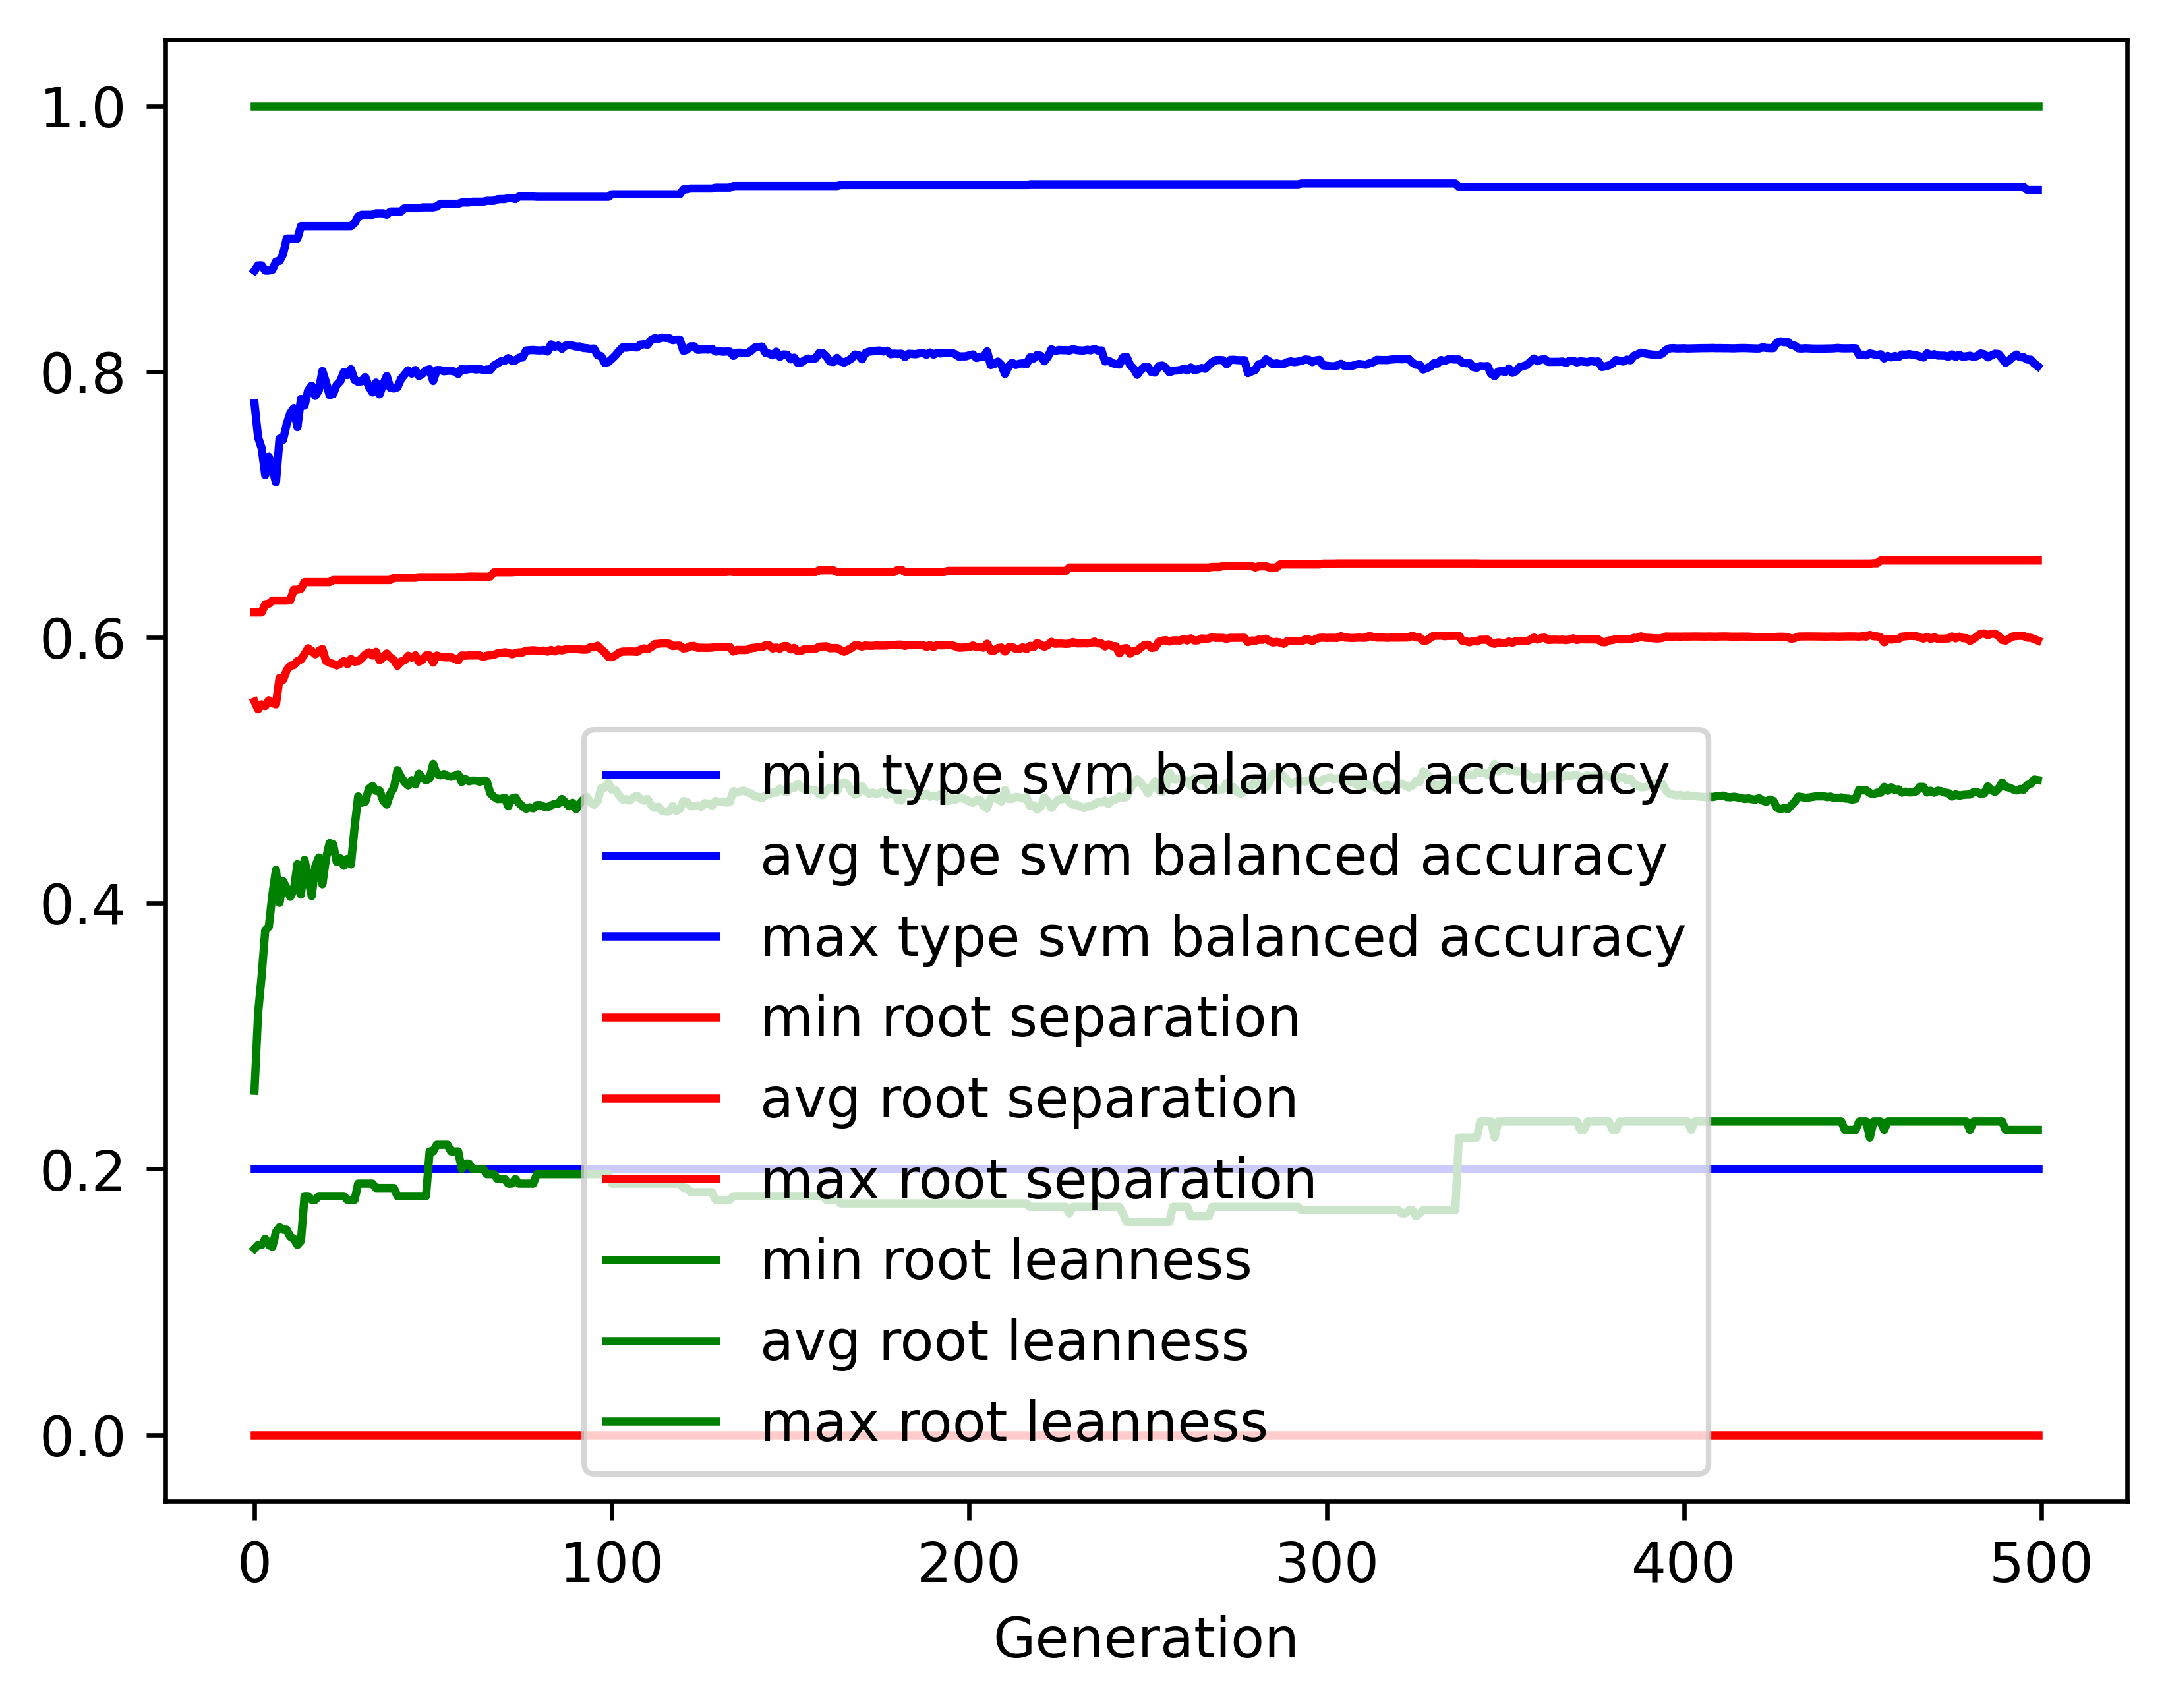

The data file committed next to this chart (first rows):
gen, evals, gen_feats, explored, type svm balanced accuracy_min, type svm balanced accuracy_avg, type svm balanced accuracy_max, type svm balanced accuracy_std, root separation_min, root separation_avg, root separation_max, root separation_std, root leanness_min, root leanness_avg, root leanness_max, root leanness_std
0, 500, 4009, 4009, 0.2, 0.7761, 0.876, 0.1113, 0.0, 0.5517, 0.6188, 0.06494, 0.14, 0.2589, 1.0, 0.1364
1, 394, 3364, 4179, 0.2, 0.7506, 0.8799, 0.1337, 0.0, 0.5458, 0.6188, 0.06278, 0.1429, 0.3171, 1.0, 0.1518
2, 374, 1903, 4315, 0.2, 0.7424, 0.8799, 0.1289, 0.0, 0.5496, 0.6188, 0.06432, 0.1429, 0.3455, 1.0, 0.152
3, 397, 1464, 4456, 0.2, 0.7222, 0.876, 0.1404, 0.0, 0.5483, 0.6249, 0.07366, 0.1474, 0.3796, 1.0, 0.1626
4, 381, 1100, 4573, 0.2, 0.736, 0.876, 0.1321, 0.0, 0.5527, 0.6253, 0.07463, 0.1429, 0.3823, 1.0, 0.1604
5, 390, 1048, 4677, 0.2, 0.7265, 0.8766, 0.143, 0.0, 0.5505, 0.6277, 0.07647, 0.1414, 0.4065, 1.0, 0.1642
6, 363, 939, 4778, 0.2, 0.7167, 0.8828, 0.1573, 0.0, 0.5496, 0.6277, 0.07898, 0.1525, 0.4252, 1.0, 0.1698
7, 357, 877, 4864, 0.2, 0.7496, 0.8833, 0.1214, 0.0, 0.5695, 0.6277, 0.07181, 0.1562, 0.4003, 1.0, 0.1523
8, 374, 833, 4942, 0.2, 0.7487, 0.8884, 0.1309, 0.0, 0.5681, 0.6277, 0.07592, 0.1543, 0.4166, 1.0, 0.1621
9, 378, 811, 5016, 0.2, 0.7605, 0.9001, 0.1153, 0.0, 0.5752, 0.6277, 0.07398, 0.1543, 0.4112, 1.0, 0.1522
10, 375, 803, 5093, 0.2, 0.7686, 0.9001, 0.1137, 0.0, 0.5786, 0.6281, 0.07803, 0.1491, 0.4048, 1.0, 0.1553
11, 380, 745, 5155, 0.2, 0.7725, 0.9001, 0.1185, 0.0, 0.5791, 0.6358, 0.07936, 0.1474, 0.4098, 1.0, 0.1658
12, 366, 732, 5212, 0.2, 0.7582, 0.9001, 0.1355, 0.0, 0.5821, 0.6358, 0.0884, 0.1429, 0.4294, 1.0, 0.1754
13, 386, 770, 5274, 0.2, 0.7795, 0.9094, 0.1427, 0.0, 0.5834, 0.6366, 0.09582, 0.1459, 0.4064, 1.0, 0.1829
14, 378, 746, 5337, 0.2, 0.7744, 0.9094, 0.1332, 0.0, 0.5874, 0.6416, 0.08785, 0.1796, 0.4327, 1.0, 0.1687
15, 369, 665, 5383, 0.2, 0.7858, 0.9094, 0.1338, 0.0, 0.5918, 0.6416, 0.08903, 0.1796, 0.419, 1.0, 0.1676
16, 368, 680, 5418, 0.2, 0.7894, 0.9094, 0.1477, 0.0, 0.5898, 0.6416, 0.09001, 0.1768, 0.4053, 1.0, 0.1862
17, 384, 704, 5453, 0.2, 0.7817, 0.9094, 0.1484, 0.0, 0.5873, 0.6416, 0.101, 0.1768, 0.4275, 1.0, 0.1946
18, 366, 658, 5491, 0.2, 0.7859, 0.9094, 0.1436, 0.0, 0.5898, 0.6416, 0.1042, 0.1796, 0.4344, 1.0, 0.19
19, 361, 656, 5520, 0.2, 0.8005, 0.9094, 0.1426, 0.0, 0.5913, 0.6416, 0.1135, 0.1796, 0.4142, 1.0, 0.1921
20, 343, 623, 5544, 0.2, 0.792, 0.9094, 0.155, 0.0, 0.5823, 0.6416, 0.1276, 0.1796, 0.4337, 1.0, 0.2001
21, 359, 604, 5566, 0.2, 0.7824, 0.9094, 0.1633, 0.0, 0.581, 0.6416, 0.1386, 0.1796, 0.4452, 1.0, 0.2035
22, 354, 609, 5590, 0.2, 0.7831, 0.9094, 0.1695, 0.0, 0.58, 0.6432, 0.1439, 0.1796, 0.4443, 1.0, 0.2056
23, 362, 624, 5614, 0.2, 0.7901, 0.9094, 0.169, 0.0, 0.5789, 0.6432, 0.1412, 0.1796, 0.4311, 1.0, 0.2117
24, 364, 577, 5638, 0.2, 0.7928, 0.9094, 0.1675, 0.0, 0.5801, 0.6432, 0.1387, 0.1796, 0.4338, 1.0, 0.2083
25, 371, 611, 5658, 0.2, 0.7996, 0.9094, 0.1693, 0.0, 0.5822, 0.6432, 0.146, 0.1796, 0.4282, 1.0, 0.2063
26, 389, 592, 5678, 0.2, 0.7974, 0.9094, 0.1731, 0.0, 0.5799, 0.6432, 0.1483, 0.1768, 0.4333, 1.0, 0.2087
27, 352, 617, 5697, 0.2, 0.8019, 0.9094, 0.1712, 0.0, 0.5838, 0.6432, 0.1488, 0.1768, 0.4292, 1.0, 0.1999
28, 349, 604, 5713, 0.2, 0.7937, 0.9118, 0.1745, 0.0, 0.5817, 0.6432, 0.1533, 0.1768, 0.4571, 1.0, 0.1904
29, 364, 545, 5727, 0.2, 0.7923, 0.9167, 0.1702, 0.0, 0.5821, 0.6432, 0.1508, 0.189, 0.4804, 1.0, 0.173
30, 377, 546, 5733, 0.2, 0.7928, 0.918, 0.1672, 0.0, 0.5843, 0.6432, 0.1488, 0.189, 0.4756, 1.0, 0.1739
31, 366, 516, 5748, 0.2, 0.7959, 0.918, 0.1609, 0.0, 0.5873, 0.6432, 0.1416, 0.189, 0.4764, 1.0, 0.1684
32, 381, 554, 5753, 0.2, 0.7887, 0.918, 0.1567, 0.0, 0.5887, 0.6432, 0.134, 0.189, 0.4861, 1.0, 0.1743
33, 380, 553, 5771, 0.2, 0.7844, 0.918, 0.1609, 0.0, 0.5864, 0.6432, 0.1391, 0.189, 0.4883, 1.0, 0.1799
34, 362, 547, 5782, 0.2, 0.7918, 0.9192, 0.1579, 0.0, 0.5892, 0.6432, 0.1341, 0.1857, 0.4845, 1.0, 0.176
35, 362, 545, 5789, 0.2, 0.7829, 0.9192, 0.1711, 0.0, 0.5828, 0.6432, 0.1464, 0.1857, 0.4847, 1.0, 0.1891
36, 355, 520, 5799, 0.2, 0.7905, 0.9192, 0.1682, 0.0, 0.5848, 0.6432, 0.1416, 0.1857, 0.4772, 1.0, 0.1857
37, 368, 555, 5806, 0.2, 0.7966, 0.918, 0.1634, 0.0, 0.5879, 0.6432, 0.1367, 0.1857, 0.4742, 1.0, 0.1797
38, 362, 529, 5810, 0.2, 0.7879, 0.9205, 0.1669, 0.0, 0.585, 0.6432, 0.1417, 0.1857, 0.4824, 1.0, 0.1838
39, 379, 582, 5820, 0.2, 0.7873, 0.9205, 0.1697, 0.0, 0.5831, 0.6449, 0.1439, 0.1857, 0.4868, 1.0, 0.1834
40, 364, 546, 5826, 0.2, 0.7882, 0.9205, 0.1728, 0.0, 0.5786, 0.6449, 0.1455, 0.1796, 0.5001, 1.0, 0.1795
41, 394, 558, 5829, 0.2, 0.7945, 0.9205, 0.1684, 0.0, 0.5819, 0.6449, 0.141, 0.1796, 0.495, 1.0, 0.1763
42, 375, 550, 5831, 0.2, 0.7978, 0.923, 0.164, 0.0, 0.5827, 0.6449, 0.136, 0.1796, 0.4911, 1.0, 0.1774
43, 372, 530, 5834, 0.2, 0.801, 0.923, 0.1587, 0.0, 0.5862, 0.6449, 0.1311, 0.1796, 0.4886, 1.0, 0.1716
44, 382, 549, 5835, 0.2, 0.7985, 0.923, 0.1613, 0.0, 0.5847, 0.6449, 0.1337, 0.1796, 0.4926, 1.0, 0.1738
45, 372, 561, 5838, 0.2, 0.8012, 0.923, 0.1586, 0.0, 0.5865, 0.6449, 0.1312, 0.1796, 0.4893, 1.0, 0.1716
46, 355, 525, 5840, 0.2, 0.7967, 0.923, 0.164, 0.0, 0.5817, 0.6453, 0.1358, 0.1796, 0.4975, 1.0, 0.1759
47, 348, 517, 5844, 0.2, 0.7983, 0.9236, 0.1608, 0.0, 0.5831, 0.6453, 0.1334, 0.1796, 0.4943, 1.0, 0.174
48, 379, 565, 5849, 0.2, 0.8009, 0.9236, 0.1554, 0.0, 0.5864, 0.6453, 0.1284, 0.1796, 0.4923, 1.0, 0.1681
49, 371, 576, 5851, 0.2, 0.8018, 0.9236, 0.1554, 0.0, 0.5865, 0.6453, 0.1284, 0.2132, 0.4938, 1.0, 0.1654
50, 368, 524, 5853, 0.2, 0.7929, 0.9236, 0.1625, 0.0, 0.581, 0.6453, 0.1359, 0.2132, 0.5048, 1.0, 0.1714
51, 387, 566, 5857, 0.2, 0.8012, 0.9241, 0.1555, 0.0, 0.5863, 0.6453, 0.1284, 0.2182, 0.4973, 1.0, 0.1645
52, 351, 520, 5857, 0.2, 0.8012, 0.9263, 0.158, 0.0, 0.5855, 0.6453, 0.1311, 0.2182, 0.4961, 1.0, 0.1662
53, 370, 523, 5861, 0.2, 0.8003, 0.9263, 0.1579, 0.0, 0.585, 0.6453, 0.1311, 0.2182, 0.4972, 1.0, 0.1671
54, 362, 511, 5863, 0.2, 0.8006, 0.9263, 0.1582, 0.0, 0.5849, 0.6453, 0.1311, 0.2182, 0.4958, 1.0, 0.1685
55, 370, 526, 5864, 0.2, 0.8007, 0.9263, 0.1581, 0.0, 0.585, 0.6453, 0.1311, 0.2132, 0.4951, 1.0, 0.1691
56, 356, 513, 5865, 0.2, 0.7999, 0.9263, 0.1589, 0.0, 0.5839, 0.6453, 0.1309, 0.2132, 0.496, 1.0, 0.1708
57, 375, 566, 5868, 0.2, 0.7983, 0.9263, 0.161, 0.0, 0.5828, 0.6454, 0.1335, 0.2132, 0.4971, 1.0, 0.1727
58, 370, 558, 5869, 0.2, 0.8022, 0.9272, 0.1554, 0.0, 0.5864, 0.6454, 0.1285, 0.2, 0.4912, 1.0, 0.1692
59, 391, 570, 5871, 0.2, 0.8013, 0.9272, 0.1558, 0.0, 0.5862, 0.6454, 0.1285, 0.2041, 0.4935, 1.0, 0.1692
... 440 more rows
